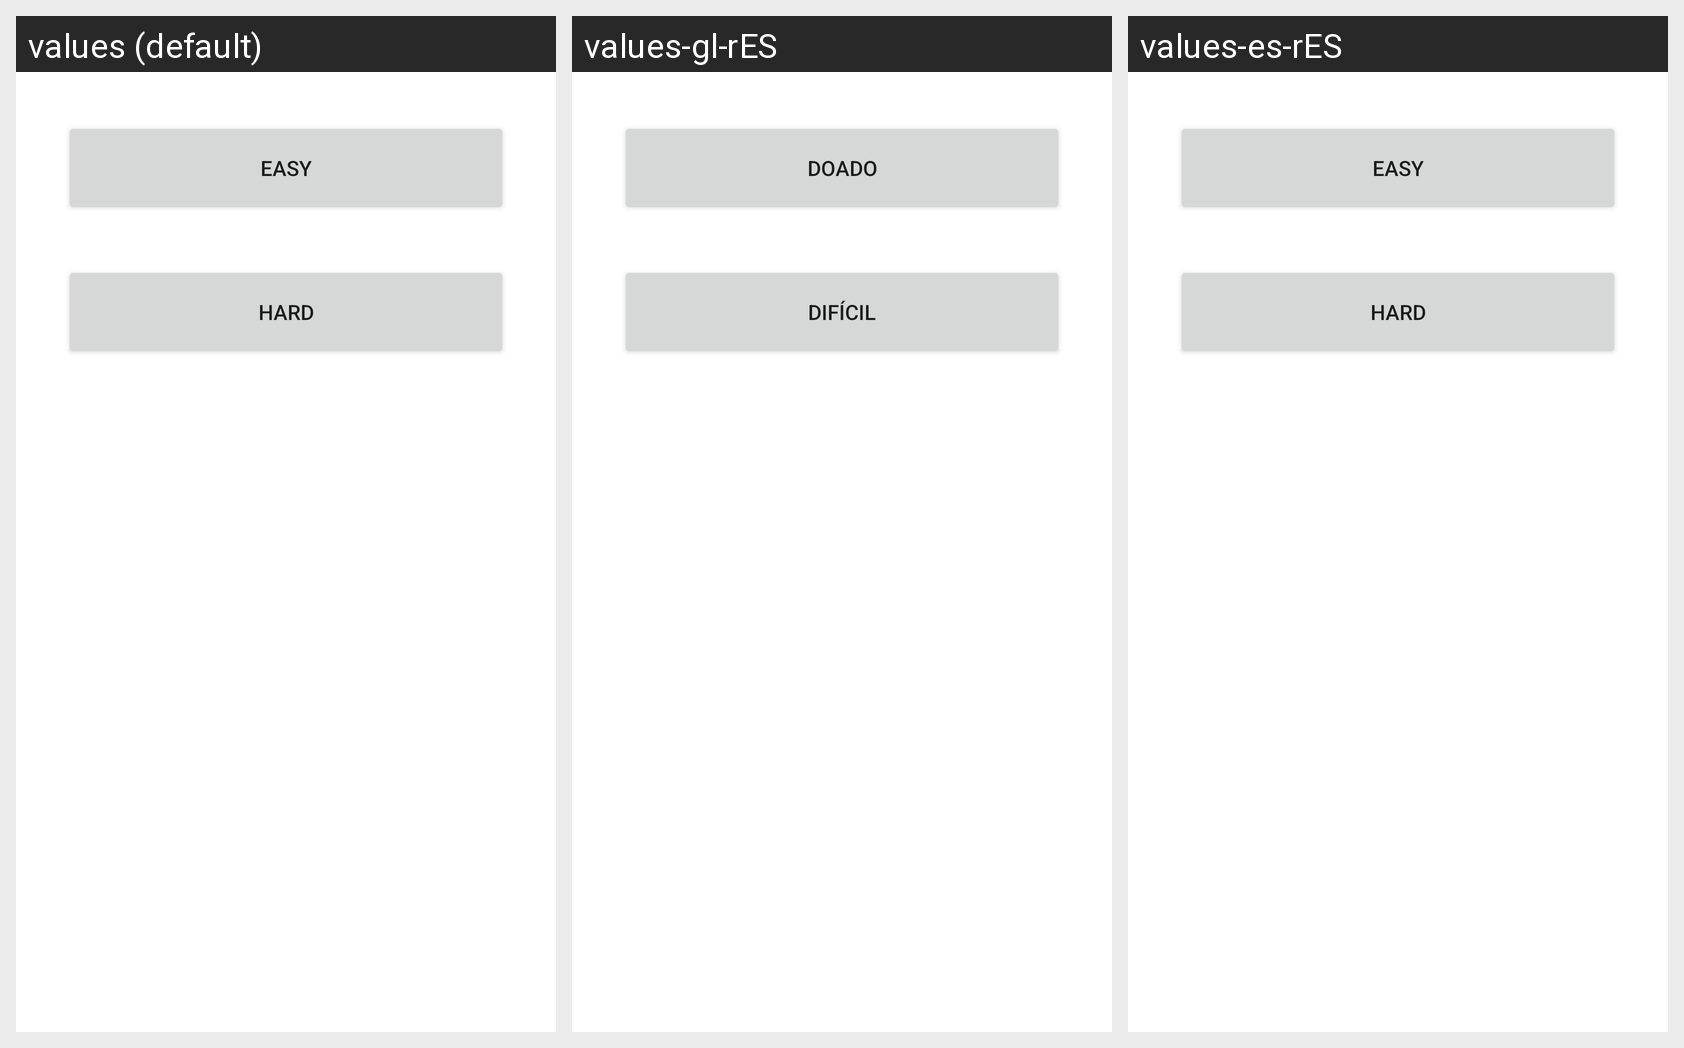

The Android screen above is rendered under several locales of the same app. Produce the string resources it draws, with the default and per-locale values.
Android screen res/layout/activity_select_level.xml rendered under 3 locales, left to right: values (default), values-gl-rES, values-es-rES. Device: Nexus 5 (rendered at 1080×1920; each locale shown at half size, 540×960, under a caption strip naming it); theme Theme.PuzzlePals.
Strings drawn on this screen, with the default value and each locale's value (text and hints the layout hard-codes, and strings that could not be matched under every locale, appear in the picture but are not listed):

easy
  values: Easy
  values-gl-rES: Doado
  values-es-rES: Easy

hard
  values: Hard
  values-gl-rES: Difícil
  values-es-rES: Hard
